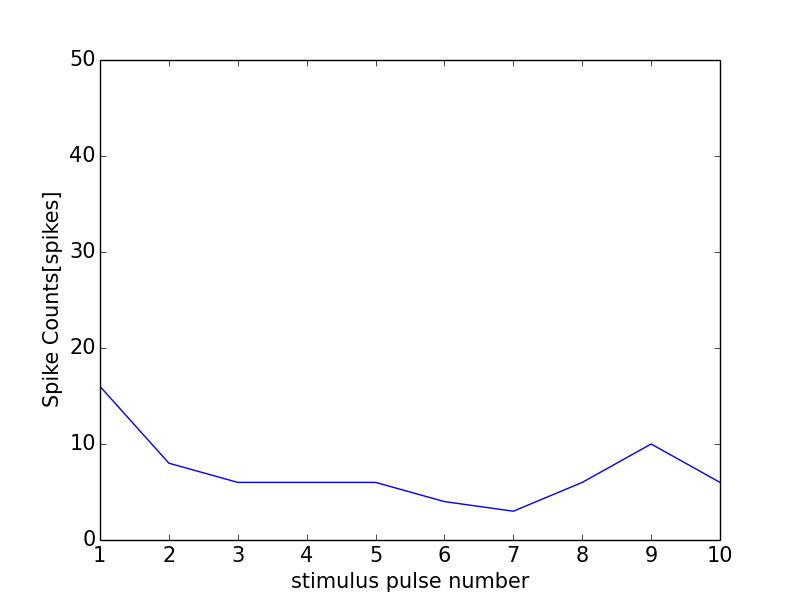

The data file committed next to this chart (first rows):
0, 0.0
0, 0
1, 16
2, 8
3, 6
4, 6
5, 6
6, 4
7, 3
8, 6
9, 10
10, 6
11, 1
